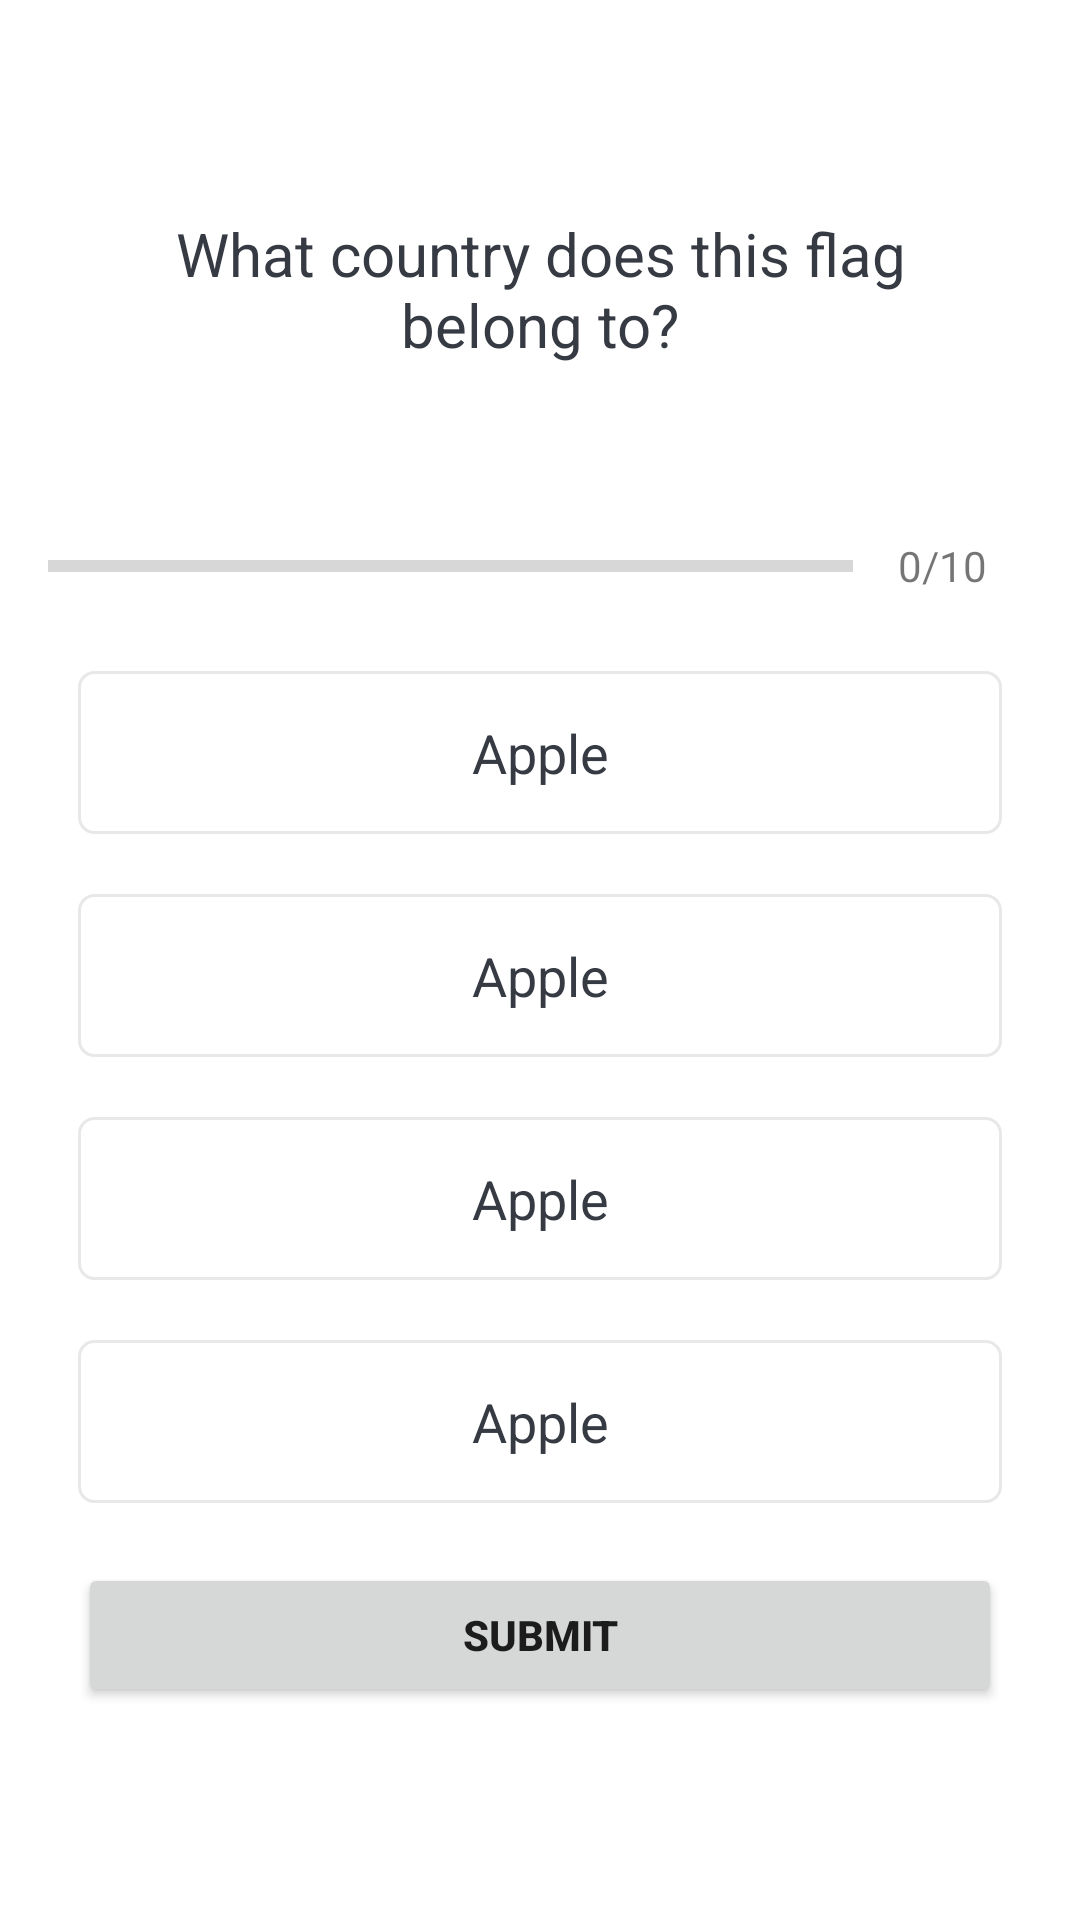

Android layout source for this screen:
<!-- AndroidManifest.xml: application theme Theme.Quiz -->
<!-- res/layout/activity_quiz_questions.xml -->
<?xml version="1.0" encoding="utf-8"?>
<ScrollView xmlns:android="http://schemas.android.com/apk/res/android"
    xmlns:app="http://schemas.android.com/apk/res-auto"
    xmlns:tools="http://schemas.android.com/tools"
    android:layout_width="match_parent"
    android:layout_height="match_parent"
    android:fillViewport="true"
    android:background="@color/white"
    tools:context=".QuizQuestionsActivity">

    <LinearLayout
        android:padding="16dp"
        android:orientation="vertical"
        android:gravity="center"
        android:layout_width="match_parent"
        android:layout_height="wrap_content">

        <TextView
            android:id="@+id/tvQuestion"
            android:layout_margin="10dp"
            android:gravity="center"
            android:textColor="@color/text"
            android:textSize="20sp"
            android:text="@string/text_holder"
            android:layout_width="match_parent"
            android:layout_height="wrap_content" />

        <ImageView
            android:id="@+id/ivFlag"
            android:layout_marginTop="16dp"
            android:src="@drawable/ic_flag_of_argentina"
            android:layout_width="wrap_content"
            android:layout_height="wrap_content" />

        <LinearLayout
            android:id="@+id/llProgressDetails"
            android:layout_marginTop="16dp"
            android:gravity="center_vertical"
            android:orientation="horizontal"
            android:layout_width="match_parent"
            android:layout_height="wrap_content">

            <ProgressBar
                android:id="@+id/pb"
                android:layout_weight="1"
                android:max="10"
                android:minHeight="50dp"
                android:progress="0"
                android:indeterminate="false"
                style="@style/Widget.AppCompat.ProgressBar.Horizontal"
                android:layout_width="0dp"
                android:layout_height="wrap_content" />

            <TextView
                android:id="@+id/tvProgress"
                android:gravity="center"
                android:padding="15dp"
                android:textColorHint="@color/hint"
                android:textSize="14sp"
                android:text="@string/holder_progress"
                android:layout_width="wrap_content"
                android:layout_height="wrap_content" />

        </LinearLayout>

        <TextView
            android:id="@+id/tvOptionOne"
            android:layout_margin="10dp"
            android:gravity="center"
            android:padding="15dp"
            android:textColor="@color/text"
            android:textSize="18sp"
            android:text="@string/quiz_option_holder"
            android:background="@drawable/default_option_border_bg"
            android:layout_width="match_parent"
            android:layout_height="wrap_content" />

        <TextView
            android:id="@+id/tvOptionTwo"
            android:layout_margin="10dp"
            android:gravity="center"
            android:padding="15dp"
            android:textColor="@color/text"
            android:textSize="18sp"
            android:text="@string/quiz_option_holder"
            android:background="@drawable/default_option_border_bg"
            android:layout_width="match_parent"
            android:layout_height="wrap_content" />

        <TextView
            android:id="@+id/tvOptionThree"
            android:layout_margin="10dp"
            android:gravity="center"
            android:padding="15dp"
            android:textColor="@color/text"
            android:textSize="18sp"
            android:text="@string/quiz_option_holder"
            android:background="@drawable/default_option_border_bg"
            android:layout_width="match_parent"
            android:layout_height="wrap_content" />

        <TextView
            android:id="@+id/tvOptionFour"
            android:layout_margin="10dp"
            android:gravity="center"
            android:padding="15dp"
            android:textColor="@color/text"
            android:textSize="18sp"
            android:text="@string/quiz_option_holder"
            android:background="@drawable/default_option_border_bg"
            android:layout_width="match_parent"
            android:layout_height="wrap_content" />

        <Button
            android:text="@string/bt_quiz"
            android:layout_margin="10dp"
            android:textStyle="bold"
            android:layout_width="match_parent"
            android:layout_height="wrap_content" />

    </LinearLayout>

</ScrollView>
<!-- resources referenced by this layout -->
<resources>
  <color name="hint">#7a8089</color>
  <color name="text">#363a43</color>
  <color name="white">#FFFFFFFF</color>
  <!-- drawable default_option_border_bg (drawable) -->
  <?xml version="1.0" encoding="utf-8"?>
  <shape xmlns:android="http://schemas.android.com/apk/res/android"
      android:shape="rectangle">
  
      <stroke
          android:width="1dp"
          android:color="#e8e8e8" />
  
      <solid android:color="@color/white" />
  
      <corners android:radius="5dp" />
  
  </shape>
  <string name="bt_quiz">SUBMIT</string>
  <string name="holder_progress">0/10</string>
  <string name="quiz_option_holder">Apple</string>
  <string name="text_holder">What country does this flag belong to?</string>
  <style name="Theme.Quiz" parent="Theme.MaterialComponents.DayNight.DarkActionBar">
          
          <item name="colorPrimary">@color/purple_500</item>
          <item name="colorPrimaryVariant">@color/purple_700</item>
          <item name="colorOnPrimary">@color/white</item>
          
          <item name="colorSecondary">@color/teal_200</item>
          <item name="colorSecondaryVariant">@color/teal_700</item>
          <item name="colorOnSecondary">@color/black</item>
          
          <item name="android:statusBarColor" tools:targetApi="l">?attr/colorPrimaryVariant</item>
          
      </style>
  <color name="purple_500">#FF6200EE</color>
  <color name="purple_700">#FF3700B3</color>
  <color name="teal_200">#FF03DAC5</color>
  <color name="teal_700">#FF018786</color>
  <color name="black">#FF000000</color>
</resources>
